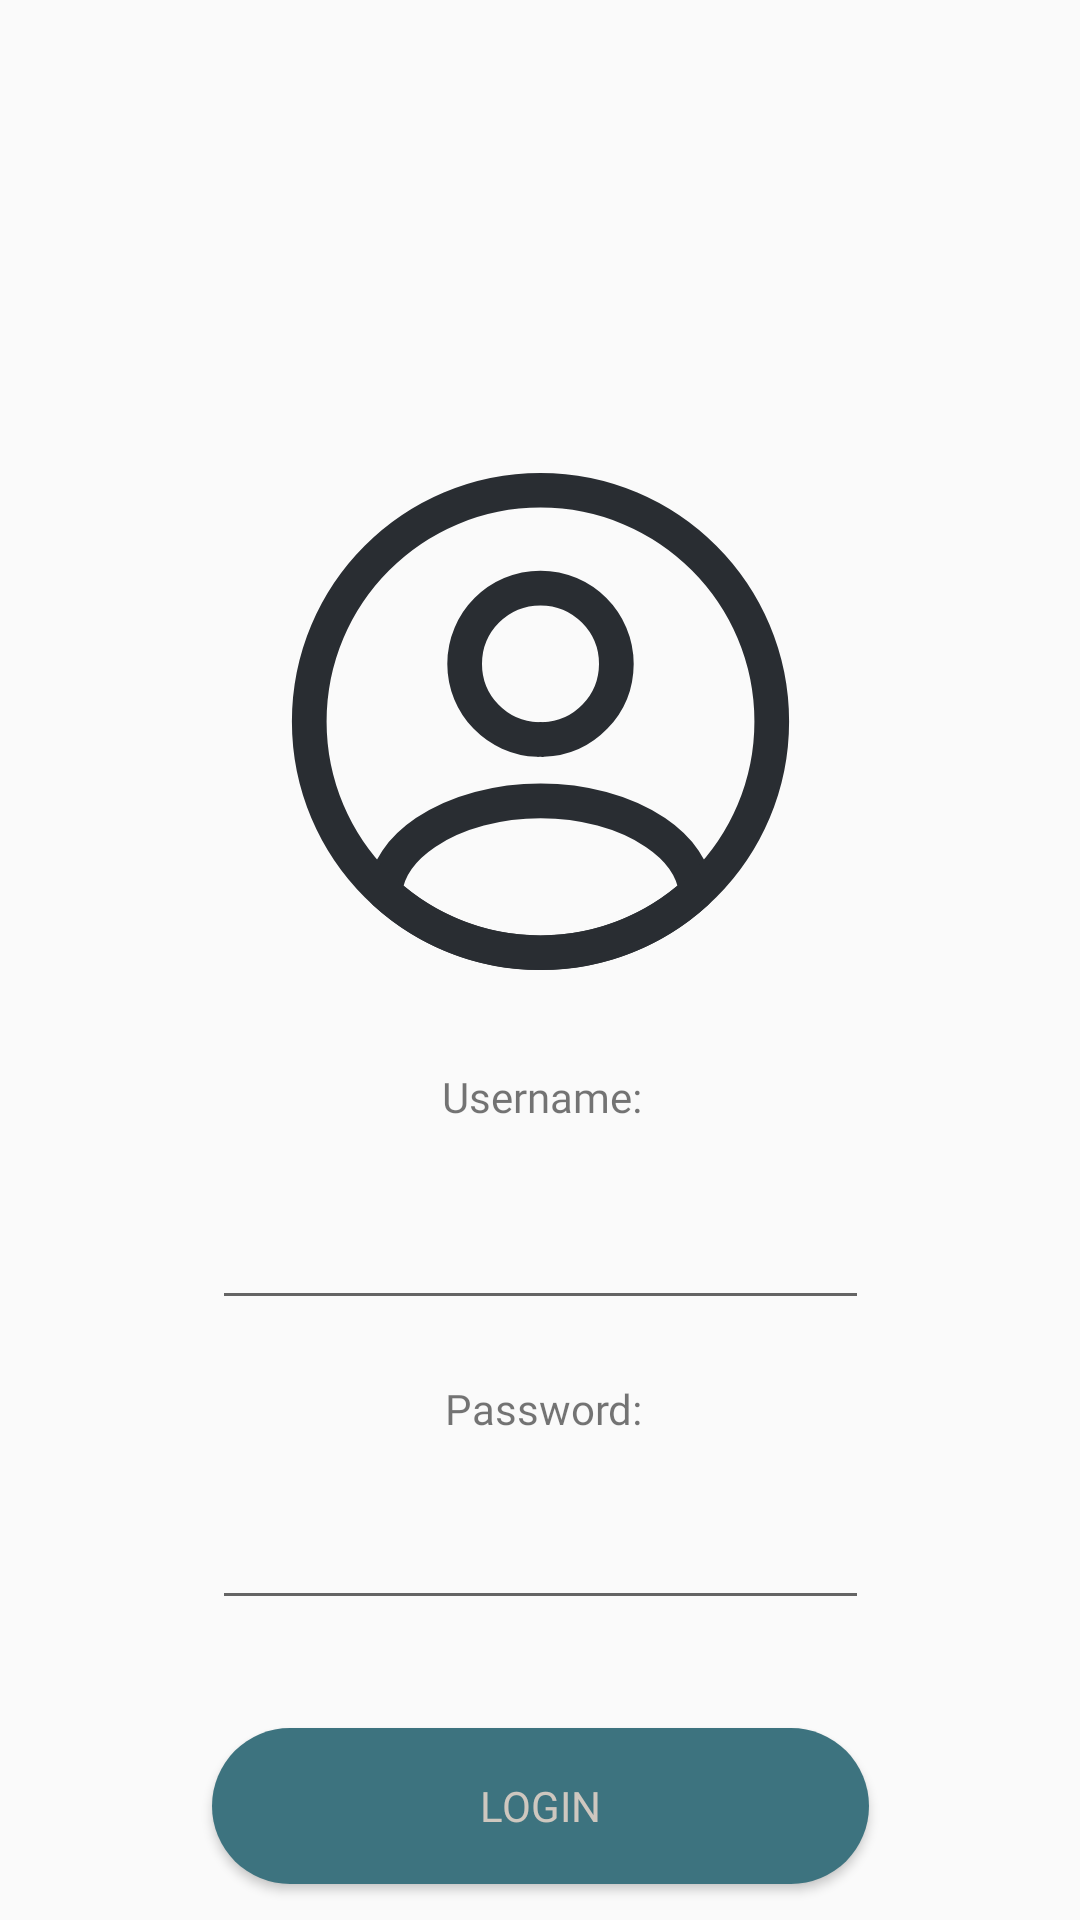

Produce the Android XML layout that renders to this screen, including the resource entries it uses.
<!-- AndroidManifest.xml: application theme Theme.HabitTracker -->
<!-- res/layout/activity_log_in_account.xml -->
<?xml version="1.0" encoding="utf-8"?>
<androidx.constraintlayout.widget.ConstraintLayout xmlns:android="http://schemas.android.com/apk/res/android"
    xmlns:app="http://schemas.android.com/apk/res-auto"
    xmlns:tools="http://schemas.android.com/tools"
    android:id="@+id/main"
    android:layout_width="match_parent"
    android:layout_height="match_parent"
    tools:context=".activities.LogInAccountActivity">

    <ImageView
        android:id="@+id/profile"
        android:layout_width="219dp"
        android:layout_height="185dp"
        android:layout_marginTop="148dp"
        android:src="@drawable/profile"
        app:layout_constraintEnd_toEndOf="parent"
        app:layout_constraintStart_toStartOf="parent"
        app:layout_constraintTop_toTopOf="parent" />

    <TextView
        android:id="@+id/usernameText"
        android:layout_width="wrap_content"
        android:layout_height="0dp"
        android:layout_marginTop="356dp"
        android:fontFamily="@font/onest_bold"
        android:text="Username:"
        app:layout_constraintEnd_toEndOf="parent"
        app:layout_constraintHorizontal_bias="0.502"
        app:layout_constraintStart_toStartOf="parent"
        app:layout_constraintTop_toTopOf="parent" />

    <EditText
        android:id="@+id/usernameLogin"
        android:layout_width="219dp"
        android:layout_height="52dp"
        android:layout_marginTop="388dp"
        android:ems="10"
        android:inputType="text"
        app:layout_constraintEnd_toEndOf="parent"
        app:layout_constraintStart_toStartOf="parent"
        app:layout_constraintTop_toTopOf="parent" />

    <TextView
        android:id="@+id/passwordText"
        android:layout_width="wrap_content"
        android:layout_height="wrap_content"
        android:layout_marginTop="460dp"
        android:fontFamily="@font/onest_bold"
        android:text="Password:"
        app:layout_constraintEnd_toEndOf="parent"
        app:layout_constraintHorizontal_bias="0.505"
        app:layout_constraintStart_toStartOf="parent"
        app:layout_constraintTop_toTopOf="parent" />

    <EditText
        android:id="@+id/passwordLogin"
        android:layout_width="219dp"
        android:layout_height="52dp"
        android:layout_marginTop="488dp"
        android:ems="10"
        android:inputType="textPassword"
        app:layout_constraintEnd_toEndOf="parent"
        app:layout_constraintStart_toStartOf="parent"
        app:layout_constraintTop_toTopOf="parent" />

    <Button
        android:id="@+id/logInBtn"
        android:layout_width="219dp"
        android:layout_height="52dp"
        android:layout_marginTop="576dp"
        android:background="@drawable/button"
        android:fontFamily="@font/onest_bold"
        android:text="Login"
        android:textColor="@color/white"
        app:layout_constraintEnd_toEndOf="parent"
        app:layout_constraintStart_toStartOf="parent"
        app:layout_constraintTop_toTopOf="parent" />

    <TextView
        android:id="@+id/signUpTextBtn"
        android:layout_width="wrap_content"
        android:layout_height="wrap_content"
        android:layout_marginTop="640dp"
        android:fontFamily="@font/onest_light"
        android:text="Create new account instead?"
        android:textColor="#E60000"
        app:layout_constraintEnd_toEndOf="parent"
        app:layout_constraintStart_toStartOf="parent"
        app:layout_constraintTop_toTopOf="parent" />
</androidx.constraintlayout.widget.ConstraintLayout>
<!-- resources referenced by this layout -->
<resources>
  <color name="white">#CEC7BF</color>
  <!-- drawable button (drawable) -->
  <?xml version="1.0" encoding="utf-8"?>
  <shape android:shape="rectangle" xmlns:android="http://schemas.android.com/apk/res/android">
   <solid android:color="@color/blue"/>
      <corners android:radius="35dp"/>
      <stroke android:color="@color/black"/>
  </shape>
  <!-- drawable profile (drawable) -->
  <vector xmlns:android="http://schemas.android.com/apk/res/android"
      android:width="800dp"
      android:height="800dp"
      android:viewportWidth="24"
      android:viewportHeight="24">
    <path
        android:pathData="M12.12,12.78C12.05,12.77 11.96,12.77 11.88,12.78C10.12,12.72 8.72,11.28 8.72,9.51C8.72,7.7 10.18,6.23 12,6.23C13.81,6.23 15.28,7.7 15.28,9.51C15.27,11.28 13.88,12.72 12.12,12.78Z"
        android:strokeLineJoin="round"
        android:strokeWidth="1.5"
        android:fillColor="#00000000"
        android:strokeColor="#292D32"
        android:strokeLineCap="round"/>
    <path
        android:pathData="M18.74,19.38C16.96,21.01 14.6,22 12,22C9.4,22 7.04,21.01 5.26,19.38C5.36,18.44 5.96,17.52 7.03,16.8C9.77,14.98 14.25,14.98 16.97,16.8C18.04,17.52 18.64,18.44 18.74,19.38Z"
        android:strokeLineJoin="round"
        android:strokeWidth="1.5"
        android:fillColor="#00000000"
        android:strokeColor="#292D32"
        android:strokeLineCap="round"/>
    <path
        android:pathData="M12,22C17.523,22 22,17.523 22,12C22,6.477 17.523,2 12,2C6.477,2 2,6.477 2,12C2,17.523 6.477,22 12,22Z"
        android:strokeLineJoin="round"
        android:strokeWidth="1.5"
        android:fillColor="#00000000"
        android:strokeColor="#292D32"
        android:strokeLineCap="round"/>
  </vector>
  <style name="Theme.HabitTracker" parent="Base.Theme.HabitTracker" />
  <color name="blue">#3D737F</color>
  <color name="black">#07161B</color>
  <style name="Base.Theme.HabitTracker" parent="Theme.AppCompat.DayNight.NoActionBar">
          
          
      </style>
</resources>
